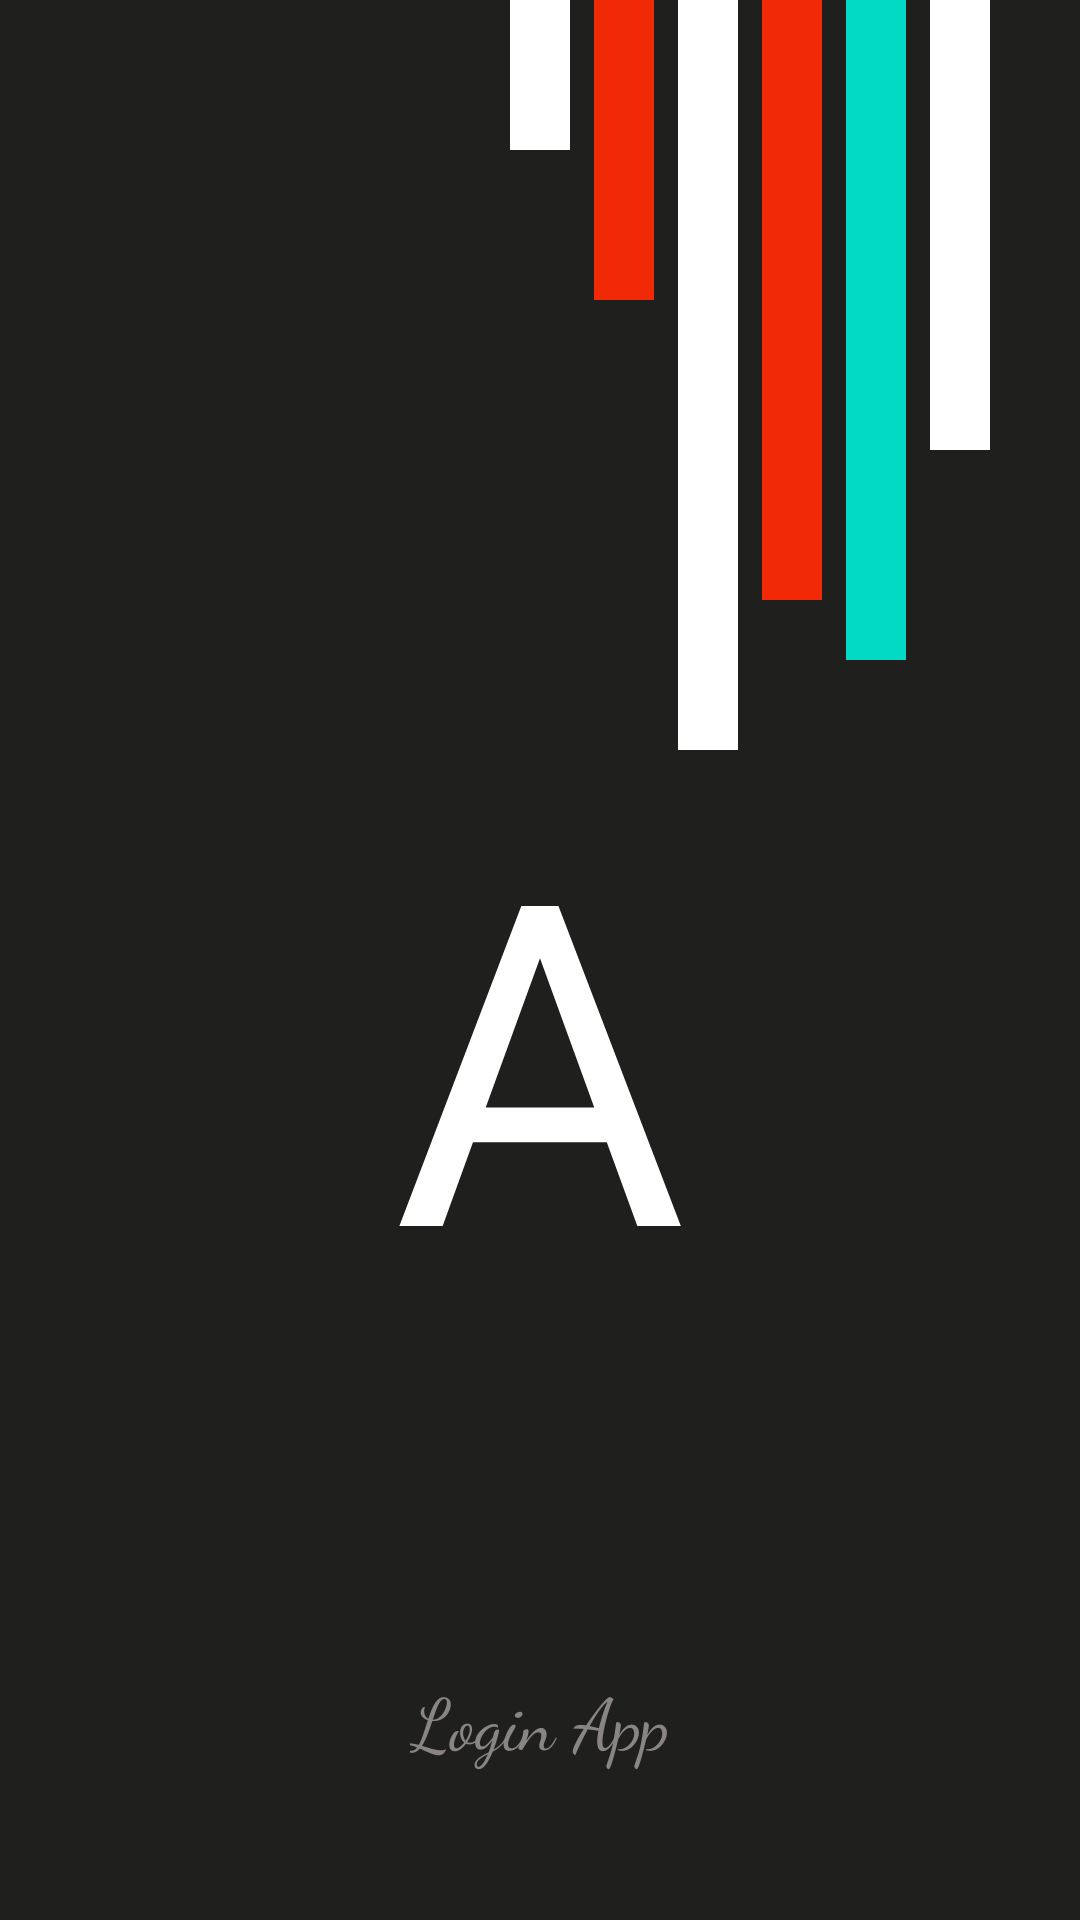

Here is an Android app screen rendered from its layout file. Give the layout XML and the strings, colors and styles it references.
<!-- AndroidManifest.xml: application theme Theme.LoginApplication -->
<!-- res/layout/activity_main.xml -->
<?xml version="1.0" encoding="utf-8"?>
<LinearLayout xmlns:android="http://schemas.android.com/apk/res/android"
    xmlns:app="http://schemas.android.com/apk/res-auto"
    xmlns:tools="http://schemas.android.com/tools"
    android:layout_width="match_parent"
    android:layout_height="match_parent"
    android:background="#1F1F1D"
    android:orientation="vertical"
    tools:context=".activities.MainActivity">

    <RelativeLayout
        android:layout_width="match_parent"
        android:layout_height="wrap_content">

        <View
            android:id="@+id/first_line"
            android:layout_width="20dp"
            android:layout_height="50dp"
            android:layout_centerHorizontal="true"
            android:background="@color/white" />

        <View
            android:id="@+id/second_line"
            android:layout_width="20dp"
            android:layout_height="100dp"
            android:layout_marginStart="8dp"
            android:layout_toEndOf="@+id/first_line"
            android:background="@color/red" />

        <View
            android:id="@+id/third_line"
            android:layout_width="20dp"
            android:layout_height="250dp"
            android:layout_marginStart="8dp"
            android:layout_toEndOf="@+id/second_line"
            android:background="@color/white" />

        <View
            android:id="@+id/fourth_line"
            android:layout_width="20dp"
            android:layout_height="200dp"
            android:layout_marginStart="8dp"
            android:layout_toEndOf="@+id/third_line"
            android:background="@color/red" />

        <View
            android:id="@+id/fifth_line"
            android:layout_width="20dp"
            android:layout_height="220dp"
            android:layout_marginStart="8dp"
            android:layout_toEndOf="@+id/fourth_line"
            android:background="@color/colorAccent" />

        <View
            android:id="@+id/sixth_line"
            android:layout_width="20dp"
            android:layout_height="150dp"
            android:layout_marginStart="8dp"
            android:layout_toEndOf="@+id/fifth_line"
            android:background="@color/white" />

    </RelativeLayout>

    <RelativeLayout
        android:layout_width="match_parent"
        android:layout_height="wrap_content">

        <TextView
            android:id="@+id/A"
            android:layout_width="wrap_content"
            android:layout_height="wrap_content"
            android:layout_centerHorizontal="true"
            android:fontFamily="@font/baloo"
            android:transitionName="transition_logo_image"
            android:text="@string/l"
            android:textColor="@color/white"
            android:textSize="150sp" />
    </RelativeLayout>

    <LinearLayout
        android:layout_width="match_parent"
        android:layout_height="match_parent">

        <RelativeLayout
            android:layout_width="match_parent"
            android:layout_height="wrap_content"
            android:layout_gravity="bottom">

            <TextView
                android:id="@+id/tagline"
                android:layout_width="wrap_content"
                android:layout_height="wrap_content"
                android:layout_centerHorizontal="true"
                android:layout_marginBottom="50dp"
                android:fontFamily="cursive"
                android:text="@string/login_app"
                android:textColor="#8A8585"
                android:textSize="24sp" />
        </RelativeLayout>

    </LinearLayout>

</LinearLayout>
<!-- resources referenced by this layout -->
<resources>
  <color name="colorAccent">#03DAC5</color>
  <color name="red">#F12906</color>
  <color name="white">#FFFFFFFF</color>
  <string name="l">A</string>
  <string name="login_app">Login App</string>
  <style name="Theme.LoginApplication" parent="Theme.MaterialComponents.DayNight.NoActionBar.Bridge">
          
          <item name="colorPrimary">@color/purple_500</item>
          <item name="colorPrimaryVariant">@color/purple_700</item>
          <item name="colorOnPrimary">@color/white</item>
          
          <item name="colorSecondary">@color/teal_200</item>
          <item name="colorSecondaryVariant">@color/teal_700</item>
          <item name="colorOnSecondary">@color/black</item>
          
          <item name="android:statusBarColor" tools:targetApi="l">?attr/colorPrimaryVariant</item>
          
      </style>
  <color name="purple_500">#FF6200EE</color>
  <color name="purple_700">#FF3700B3</color>
  <color name="teal_200">#FF03DAC5</color>
  <color name="teal_700">#FF018786</color>
  <color name="black">#FF000000</color>
</resources>
